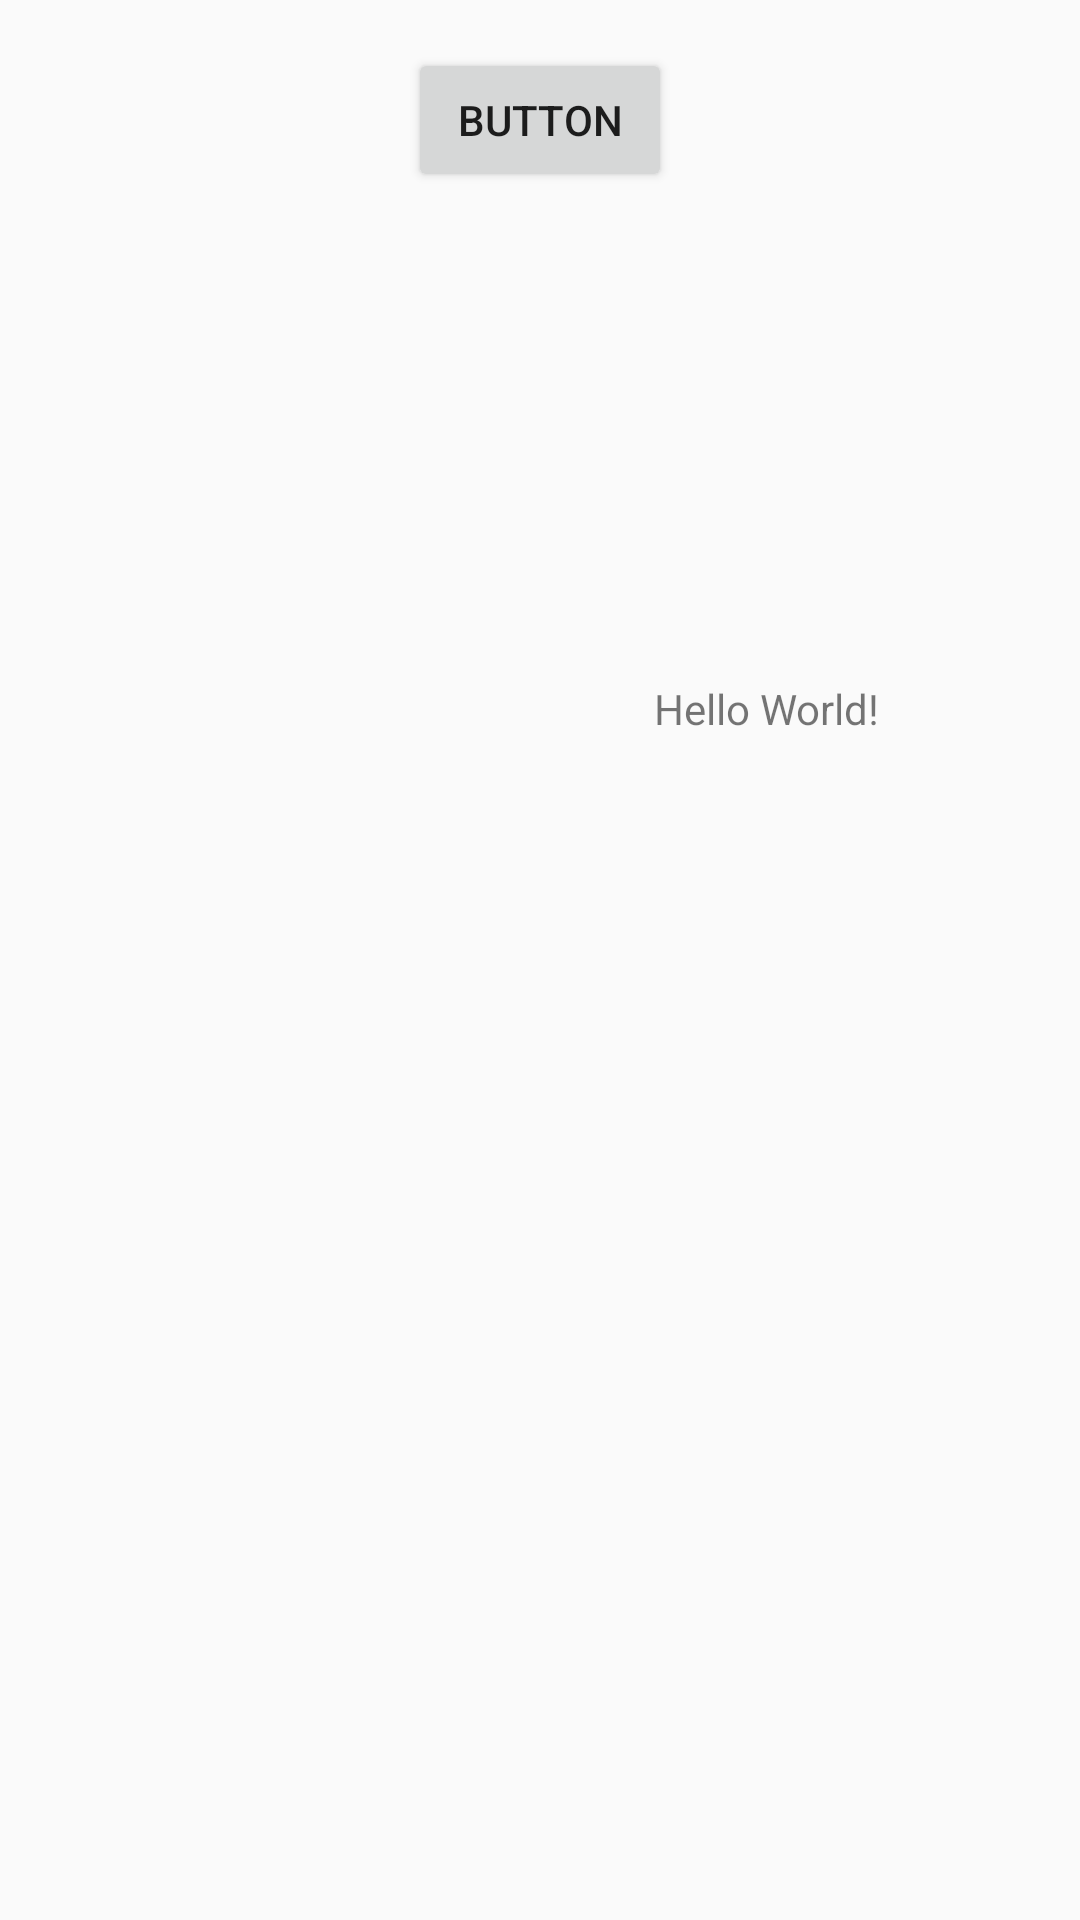

This screen was rendered from an Android layout file. Write that file and the resources it references.
<!-- AndroidManifest.xml: application theme AppTheme -->
<!-- res/layout/activity_main.xml -->
<?xml version="1.0" encoding="utf-8"?>
<android.support.constraint.ConstraintLayout xmlns:android="http://schemas.android.com/apk/res/android"
    xmlns:app="http://schemas.android.com/apk/res-auto"
    xmlns:tools="http://schemas.android.com/tools"
    android:layout_width="match_parent"
    android:layout_height="match_parent"
    tools:context="com.example.enjoy.enjoycamera.MainActivity">

    <TextView
        android:id="@+id/textView"
        android:layout_width="wrap_content"
        android:layout_height="wrap_content"
        android:text="Hello World!"
        app:layout_constraintBottom_toBottomOf="parent"
        app:layout_constraintHorizontal_bias="0.766"
        app:layout_constraintLeft_toLeftOf="parent"
        app:layout_constraintRight_toRightOf="parent"
        app:layout_constraintTop_toTopOf="parent"
        app:layout_constraintVertical_bias="0.365" />

    <ImageView
        android:id="@+id/imageView"
        android:layout_width="wrap_content"
        android:layout_height="0dp"
        android:layout_marginBottom="104dp"
        app:layout_constraintBottom_toBottomOf="parent"
        app:layout_constraintStart_toStartOf="@+id/textView"
        app:layout_constraintTop_toBottomOf="@+id/button"
        app:srcCompat="@mipmap/ic_launcher_round" />

    <VideoView
        android:id="@+id/videoView"
        android:layout_width="185dp"
        android:layout_height="397dp"
        android:layout_marginTop="169dp"
        android:visibility="gone"
        app:layout_constraintEnd_toStartOf="parent"
        app:layout_constraintStart_toStartOf="parent"
        app:layout_constraintTop_toTopOf="parent"
        tools:layout_editor_absoluteX="0dp"
        tools:layout_editor_absoluteY="169dp" />


    <Button
        android:id="@+id/button"
        android:layout_width="wrap_content"
        android:layout_height="wrap_content"
        android:layout_marginBottom="267dp"
        android:layout_marginTop="16dp"
        android:text="Button"
        app:layout_constraintBottom_toTopOf="@+id/imageView"
        app:layout_constraintEnd_toEndOf="parent"
        app:layout_constraintLeft_toLeftOf="parent"
        app:layout_constraintRight_toRightOf="parent"
        app:layout_constraintStart_toStartOf="parent"
        app:layout_constraintTop_toTopOf="parent" />


</android.support.constraint.ConstraintLayout>
<!-- resources referenced by this layout -->
<resources>
  <style name="AppTheme" parent="Theme.AppCompat.Light.DarkActionBar">
          
          <item name="colorPrimary">@color/colorPrimary</item>
          <item name="colorPrimaryDark">@color/colorPrimaryDark</item>
          <item name="colorAccent">@color/colorAccent</item>
      </style>
  <!-- not gathered from this repository: default colours our renderer supplied (Android Studio template values) -->
  <color name="colorPrimary">#FF6200EE</color>
  <color name="colorPrimaryDark">#FF3700B3</color>
  <color name="colorAccent">#FF03DAC5</color>
</resources>
